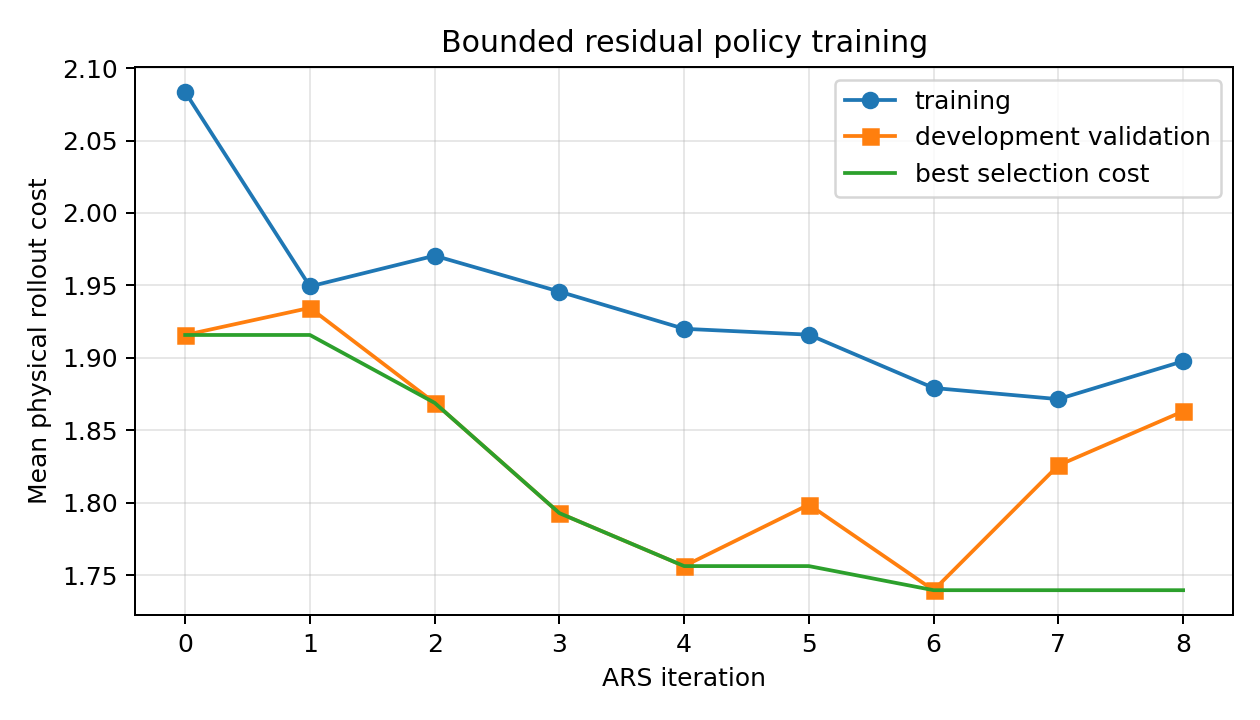

The data file committed next to this chart (first rows):
iteration, mean_cost, best_cost, validation_cost, training_simulation_seed, validation_simulation_seed
0, 2.083, 1.916, 1.916, 20001, 90002
1, 1.949, 1.916, 1.935, 120001, 190002
2, 1.971, 1.869, 1.869, 220001, 290002
3, 1.946, 1.793, 1.793, 320001, 390002
4, 1.92, 1.756, 1.756, 420001, 490002
5, 1.916, 1.756, 1.799, 520001, 590002
6, 1.879, 1.74, 1.74, 620001, 690002
7, 1.871, 1.74, 1.826, 720001, 790002
8, 1.898, 1.74, 1.863, 820001, 890002
